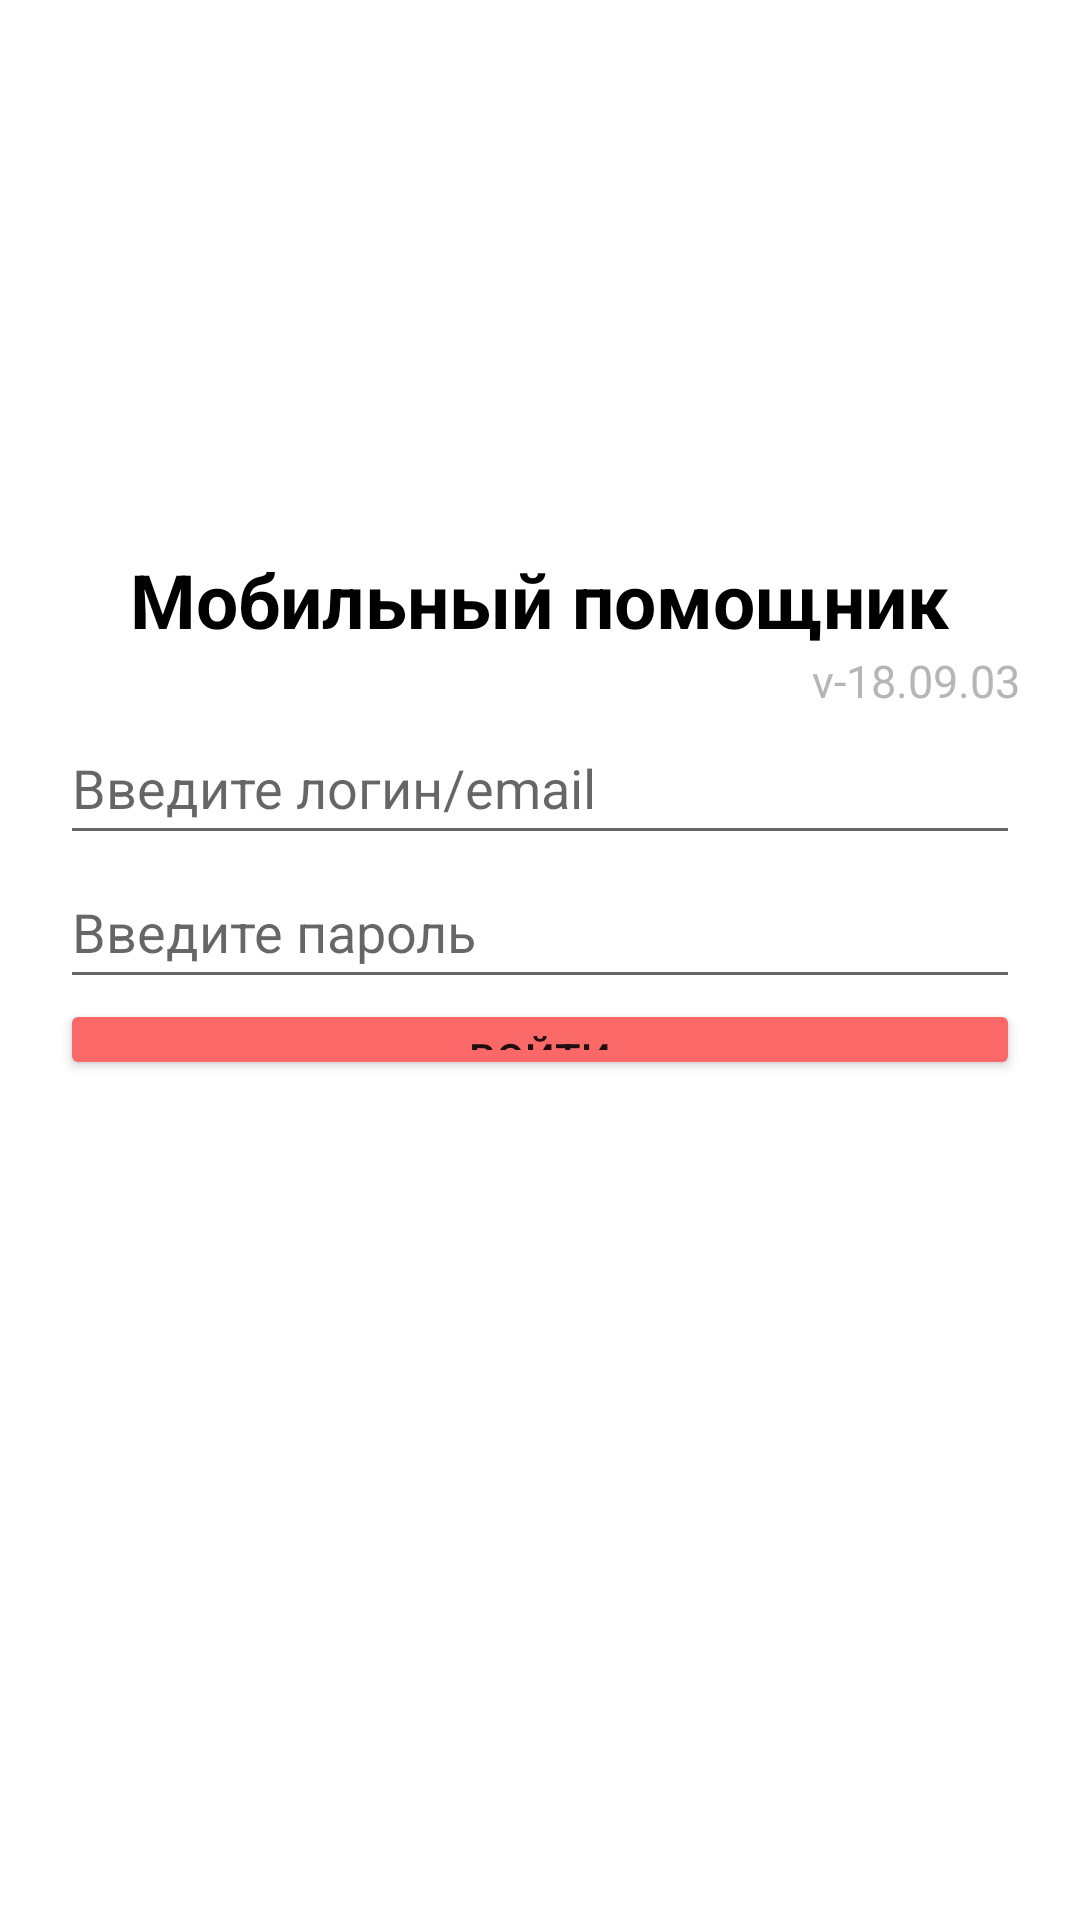

This screen was rendered from an Android layout file. Write that file and the resources it references.
<!-- AndroidManifest.xml: application theme Theme.MobileRailroadAssistant -->
<!-- res/layout/fragment_loggin.xml -->
<?xml version="1.0" encoding="utf-8"?>
<LinearLayout
    xmlns:android="http://schemas.android.com/apk/res/android"
    xmlns:app="http://schemas.android.com/apk/res-auto"
    xmlns:tools="http://schemas.android.com/tools"
    android:orientation="vertical"
    android:layout_width="match_parent"
    android:layout_height="match_parent"
    android:layout_gravity="center"
    android:background="@drawable/back_image"
    >

    <ImageView
        android:layout_width="wrap_content"
        android:layout_height="match_parent"
        android:layout_weight="5"
        android:layout_marginStart="20dp"
        android:layout_marginTop="50dp"
        android:layout_marginEnd="20dp"
        android:layout_marginBottom="30dp"
        android:contentDescription="@string/RZHD"
        app:srcCompat="@drawable/rzd_logo" />

    <LinearLayout
        android:layout_width="match_parent"
        android:layout_height="match_parent"
        android:layout_weight="2"
        android:orientation="vertical">

        <TextView
            android:layout_width="wrap_content"
            android:layout_height="wrap_content"
            android:layout_gravity="center"
            android:text="@string/mobile_assistant"
            android:textColor="@color/black"
            android:textSize="25sp"
            android:textStyle="bold">

        </TextView>

        <TextView
            android:layout_width="match_parent"
            android:layout_height="wrap_content"
            android:layout_marginEnd="20dp"
            android:gravity="end"
            android:text="@string/version"
            android:textColor="#B6B6B6"
            android:textSize="15sp"
            tools:ignore="TextContrastCheck">

        </TextView>

        <EditText
            android:id="@+id/edit_text_email_address"
            android:layout_width="match_parent"
            android:layout_height="wrap_content"
            android:layout_gravity="center"
            android:layout_marginStart="20dp"
            android:layout_marginEnd="20dp"
            android:hint="@string/email"
            android:inputType="textEmailAddress"
            android:minHeight="48dp"
            tools:ignore="TextContrastCheck" />

        <EditText
            android:id="@+id/edit_text_password"
            android:layout_width="match_parent"
            android:layout_height="wrap_content"
            android:layout_gravity="center"
            android:layout_marginStart="20dp"
            android:layout_marginEnd="20dp"
            android:hint="@string/password"
            android:inputType="textPassword"
            android:minHeight="48dp"
            tools:ignore="TextContrastCheck" />

        <Button
            android:id="@+id/btn_one"
            android:layout_width="match_parent"
            android:layout_height="wrap_content"
            android:layout_gravity="center"
            android:layout_marginStart="20dp"
            android:layout_marginEnd="20dp"
            android:layout_marginBottom="280dp"
            android:backgroundTint="#FA6868"
            android:text="@string/logOn"
            >

        </Button>

    </LinearLayout>

</LinearLayout>
<!-- resources referenced by this layout -->
<resources>
  <string name="RZHD">РЖД</string>
  <string name="email">Введите логин/email</string>
  <string name="logOn">Войти</string>
  <string name="mobile_assistant">Мобильный помощник</string>
  <string name="password">Введите пароль</string>
  <string name="version">v-18.09.03</string>
  <style name="Theme.MobileRailroadAssistant" parent="Theme.MaterialComponents.DayNight.NoActionBar">
          
          <item name="colorPrimary">@color/purple_500</item>
          <item name="colorPrimaryVariant">@color/purple_700</item>
          <item name="colorOnPrimary">@color/white</item>
          
          <item name="colorSecondary">@color/teal_200</item>
          <item name="colorSecondaryVariant">@color/teal_700</item>
          <item name="colorOnSecondary">@color/black</item>
          
          <item name="android:statusBarColor" tools:targetApi="l">?attr/colorPrimaryVariant</item>
          
          <item name="android:windowFullscreen">true</item>
      </style>
  <!-- not gathered from this repository: default colours our renderer supplied (Android Studio template values) -->
  <color name="purple_500">#FF6200EE</color>
  <color name="purple_700">#FF3700B3</color>
  <color name="teal_200">#FF03DAC5</color>
  <color name="teal_700">#FF018786</color>
  <color name="black">#FF000000</color>
  <color name="white">#FFFFFFFF</color>
</resources>
